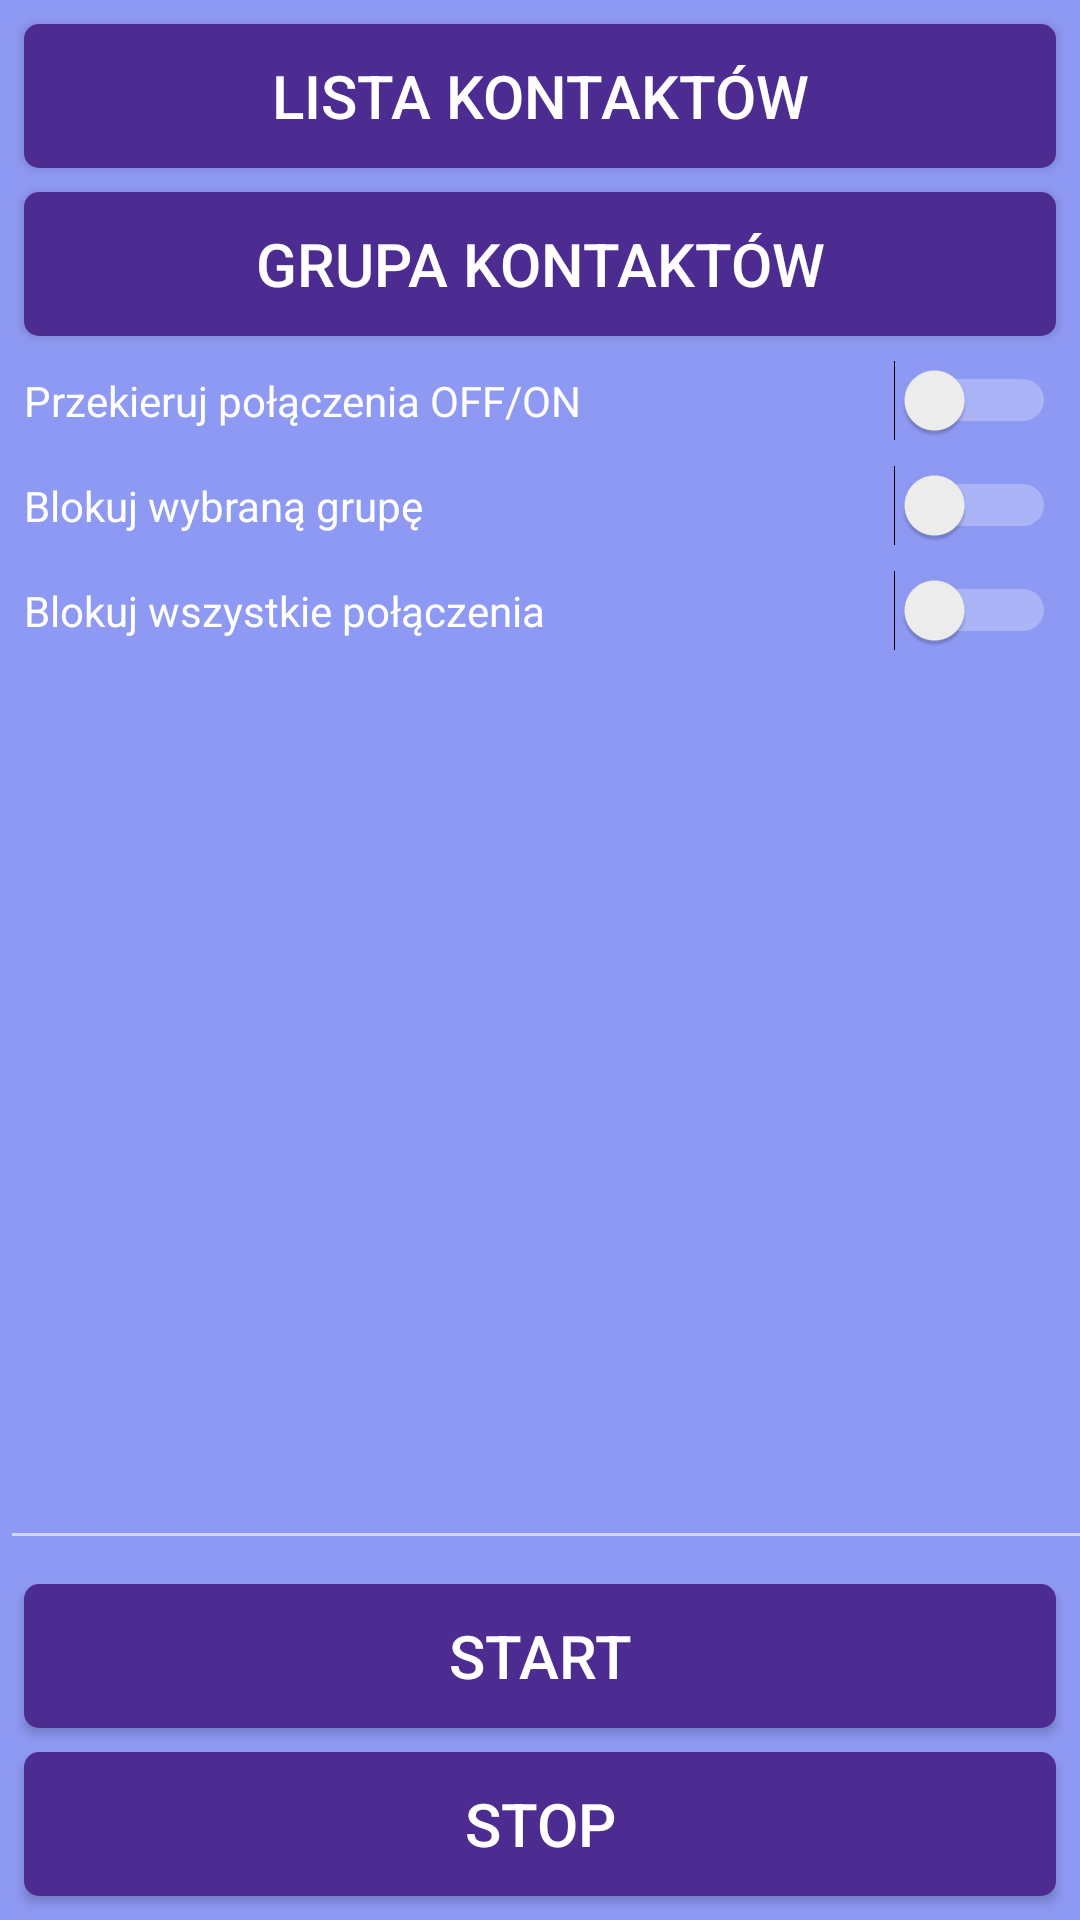

Write the Android layout XML for this screen, with the resource values it uses.
<!-- AndroidManifest.xml: activity theme AppTheme -->
<!-- res/layout/activity_main.xml -->
<?xml version="1.0" encoding="utf-8"?>
<android.support.constraint.ConstraintLayout xmlns:android="http://schemas.android.com/apk/res/android"
    xmlns:app="http://schemas.android.com/apk/res-auto"
    xmlns:tools="http://schemas.android.com/tools"
    android:layout_width="match_parent"
    android:layout_height="match_parent"
    tools:context=".MainActivity">

    <TextView
        android:id="@+id/jakaGrupa"
        android:layout_width="396dp"
        android:layout_height="0dp"
        android:layout_marginStart="8dp"
        android:layout_marginTop="8dp"
        android:layout_marginEnd="8dp"
        android:textColor="@color/white"
        app:layout_constraintEnd_toEndOf="parent"
        app:layout_constraintHorizontal_bias="1.0"
        app:layout_constraintStart_toStartOf="parent"
        app:layout_constraintTop_toBottomOf="@+id/blockAllCall" />

    <Button
        android:id="@+id/contacts"
        android:layout_width="0dp"
        android:layout_height="wrap_content"
        android:layout_marginStart="8dp"
        android:layout_marginTop="8dp"
        android:layout_marginEnd="8dp"
        android:background="@drawable/buttonshape"
        android:backgroundTint="@color/purple3"
        android:text="Lista kontaktów"
        android:textColor="#FFFFFF"
        android:textSize="20sp"
        app:layout_constraintEnd_toEndOf="parent"
        app:layout_constraintHorizontal_bias="0.0"
        app:layout_constraintStart_toStartOf="parent"
        app:layout_constraintTop_toTopOf="parent" />

    <Button
        android:id="@+id/groups"
        android:layout_width="0dp"
        android:layout_height="wrap_content"
        android:layout_marginStart="8dp"
        android:layout_marginTop="8dp"
        android:layout_marginEnd="8dp"
        android:background="@drawable/buttonshape"
        android:backgroundTint="@color/purple3"
        android:text="Grupa kontaktów"
        android:textColor="#FFFFFF"
        android:textSize="20sp"
        app:layout_constraintEnd_toEndOf="parent"
        app:layout_constraintHorizontal_bias="0.0"
        app:layout_constraintStart_toStartOf="parent"
        app:layout_constraintTop_toBottomOf="@+id/contacts" />

    <TextView
        android:id="@+id/wykonaniePolaczenia"
        android:layout_width="402dp"
        android:layout_height="0dp"
        android:layout_marginStart="8dp"
        android:layout_marginTop="8dp"
        android:layout_marginEnd="8dp"
        android:textColor="@color/white"
        app:layout_constraintEnd_toEndOf="parent"
        app:layout_constraintHorizontal_bias="0.0"
        app:layout_constraintStart_toStartOf="parent"
        app:layout_constraintTop_toBottomOf="@+id/jakaGrupa" />

    <Switch
        android:id="@+id/blockCall"
        android:layout_width="0dp"
        android:layout_height="0dp"
        android:layout_marginStart="8dp"
        android:layout_marginTop="8dp"
        android:layout_marginEnd="8dp"
        android:text="Blokuj wybraną grupę"
        android:textColor="@color/white"
        app:layout_constraintEnd_toEndOf="parent"
        app:layout_constraintHorizontal_bias="0.0"
        app:layout_constraintStart_toStartOf="parent"
        app:layout_constraintTop_toBottomOf="@+id/forwardingOnOff" />

    <Switch
        android:id="@+id/blockAllCall"
        android:layout_width="0dp"
        android:layout_height="0dp"
        android:layout_marginStart="8dp"
        android:layout_marginTop="8dp"
        android:layout_marginEnd="8dp"
        android:text="Blokuj wszystkie połączenia"
        android:textColor="@color/white"
        app:layout_constraintEnd_toEndOf="parent"
        app:layout_constraintHorizontal_bias="1.0"
        app:layout_constraintStart_toStartOf="parent"
        app:layout_constraintTop_toBottomOf="@+id/blockCall" />

    <Switch
        android:id="@+id/forwardingOnOff"
        android:layout_width="0dp"
        android:layout_height="wrap_content"
        android:layout_marginStart="8dp"
        android:layout_marginTop="8dp"
        android:layout_marginEnd="8dp"
        android:text="Przekieruj połączenia OFF/ON"
        android:textColor="@color/white"
        app:layout_constraintEnd_toEndOf="parent"
        app:layout_constraintHorizontal_bias="0.0"
        app:layout_constraintStart_toStartOf="parent"
        app:layout_constraintTop_toBottomOf="@+id/groups" />

    <Button
        android:id="@+id/start"
        android:layout_width="0dp"
        android:layout_height="wrap_content"
        android:layout_marginStart="8dp"
        android:layout_marginEnd="8dp"
        android:layout_marginBottom="8dp"
        android:background="@drawable/buttonshape"
        android:backgroundTint="@color/purple3"
        android:onClick="startService"
        android:text="Start"
        android:textColor="#FFFFFF"
        android:textSize="20sp"
        app:layout_constraintBottom_toTopOf="@+id/stop"
        app:layout_constraintEnd_toEndOf="parent"
        app:layout_constraintHorizontal_bias="1.0"
        app:layout_constraintStart_toStartOf="parent" />

    <Button
        android:id="@+id/stop"
        android:layout_width="0dp"
        android:layout_height="wrap_content"
        android:layout_marginStart="8dp"
        android:layout_marginEnd="8dp"
        android:layout_marginBottom="8dp"
        android:background="@drawable/buttonshape"
        android:backgroundTint="@color/purple3"
        android:onClick="stopService"
        android:text="Stop"
        android:textColor="#FFFFFF"
        android:textSize="20sp"
        app:layout_constraintBottom_toBottomOf="parent"
        app:layout_constraintEnd_toEndOf="parent"
        app:layout_constraintStart_toStartOf="parent" />

    <EditText
        android:id="@+id/textMultiLine"
        android:layout_width="398dp"
        android:layout_height="0dp"
        android:layout_marginTop="8dp"
        android:layout_marginBottom="8dp"
        android:ems="10"
        android:gravity="start|top"
        android:inputType="textMultiLine"
        app:layout_constraintBottom_toTopOf="@+id/start"
        app:layout_constraintTop_toBottomOf="@+id/wykonaniePolaczenia"
        tools:layout_editor_absoluteX="8dp" />

</android.support.constraint.ConstraintLayout>
<!-- resources referenced by this layout -->
<resources>
  <color name="purple3">#4d2c91</color>
  <color name="white">#ffffff</color>
  <!-- drawable buttonshape (drawable) -->
  <?xml version="1.0" encoding="utf-8"?>
  <shape xmlns:android="http://schemas.android.com/apk/res/android" android:shape="rectangle" >
  
      <corners
          android:radius="5dp"
          />
      <solid
          android:color="#FF008577"
          />
  
  </shape>
  <style name="AppTheme" parent="Theme.AppCompat.Light.DarkActionBar">
          
  
          <item name="colorAccent">@color/purple3</item>
          <item name="colorPrimary">@color/blue2</item>
          <item name="colorPrimaryDark">@color/blue3</item>
          <item name="android:colorBackground">@color/blue1</item>
          <item name="android:colorForeground">@color/white</item>
          <item name="android:textColorPrimary">@color/text_color_primary</item>
      </style>
  <color name="blue2">#5c6bc0</color>
  <color name="blue3">#26418f</color>
  <color name="blue1">#8e99f3</color>
</resources>
